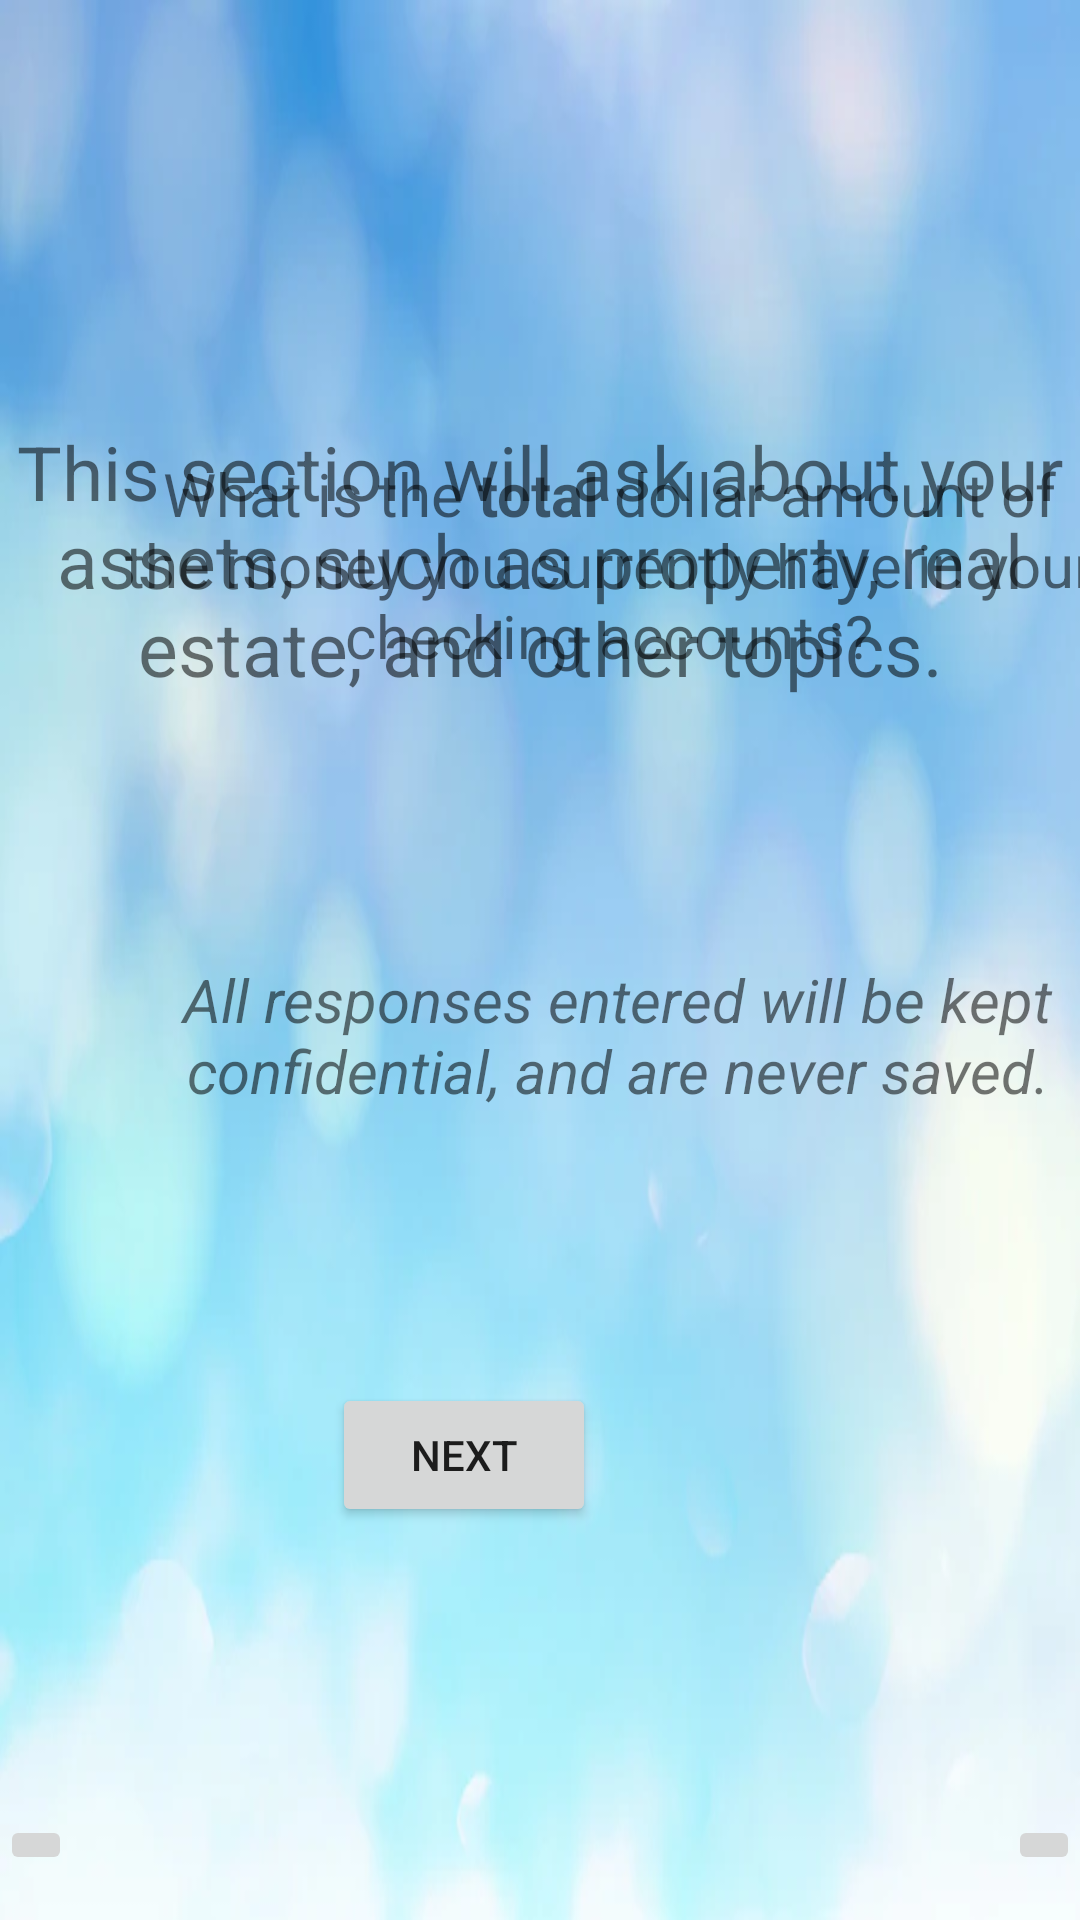

Produce the Android XML layout that renders to this screen, including the resource entries it uses.
<!-- AndroidManifest.xml: application theme Theme.TestSplash -->
<!-- res/layout/question_1.xml -->
<?xml version="1.0" encoding="utf-8"?>
<androidx.constraintlayout.widget.ConstraintLayout
    xmlns:android="http://schemas.android.com/apk/res/android"
    android:layout_width="match_parent"
    android:layout_height="match_parent"
    xmlns:tools="http://schemas.android.com/tools"
    xmlns:app="http://schemas.android.com/apk/res-auto"
    tools:context=".questionAsks.QuestionnaireQ1">

    <ImageView
        android:id="@+id/imageView"
        android:layout_width="fill_parent"
        android:layout_height="fill_parent"
        android:layout_centerInParent="true"
        android:adjustViewBounds="true"
        android:scaleType="fitXY"
        app:srcCompat="@drawable/bluebackground"
        tools:ignore="MissingConstraints"
        tools:layout_editor_absoluteX="0dp"
        tools:layout_editor_absoluteY="0dp" />

    <TextView
        android:id="@+id/textView2"
        android:layout_width="wrap_content"
        android:layout_height="wrap_content"
        android:layout_marginStart="425dp"
        android:layout_marginTop="500dp"
        android:layout_marginBottom="131dp"
        android:gravity="center"
        android:text="@string/q1"
        android:textSize="20dp"
        app:layout_constraintBottom_toTopOf="@+id/imageView"
        app:layout_constraintEnd_toStartOf="@+id/imageView"
        app:layout_constraintHorizontal_bias="0.512"
        app:layout_constraintStart_toStartOf="parent"
        app:layout_constraintTop_toTopOf="parent"
        app:layout_constraintVertical_bias="0.495" />

    <TextView
        android:id="@+id/textView3"
        android:layout_width="wrap_content"
        android:layout_height="wrap_content"
        android:layout_marginTop="-500dp"
        android:gravity="center"
        android:text="@string/assets_desc"
        android:textSize="25dp"
        app:layout_constraintBottom_toTopOf="@+id/imageView"
        app:layout_constraintTop_toBottomOf="@+id/imageView"
        app:layout_constraintVertical_bias="0.0"
        tools:layout_editor_absoluteX="0dp" />

    <TextView
        android:id="@+id/textView4"
        android:layout_width="wrap_content"
        android:layout_height="51dp"
        android:layout_marginStart="411dp"
        android:layout_marginTop="50dp"
        android:gravity="center"
        android:text="@string/confidentiality_notice"
        android:textSize="20dp"
        app:layout_constraintBottom_toTopOf="@+id/imageView"
        app:layout_constraintEnd_toStartOf="@+id/imageView"
        app:layout_constraintStart_toStartOf="parent"
        app:layout_constraintTop_toBottomOf="@+id/imageView" />







    

    <Button
        android:id="@+id/next_button"
        android:layout_width="wrap_content"
        android:layout_height="wrap_content"
        android:layout_marginEnd="410dp"
        android:layout_marginBottom="275dp"
        android:text="@string/next"
        app:layout_constraintBottom_toTopOf="@+id/frameLayout"
        app:layout_constraintEnd_toEndOf="parent"
        app:layout_constraintHorizontal_bias="0.501"
        app:layout_constraintStart_toEndOf="@+id/imageView"
        app:layout_constraintTop_toBottomOf="@+id/imageView" />

    <FrameLayout
        android:id="@+id/frameLayout"
        android:layout_width="match_parent"
        android:layout_height="wrap_content"
        android:layout_gravity="bottom|center"
        android:layout_marginBottom="50dp"
        app:layout_constraintBottom_toBottomOf="parent"
        app:layout_constraintEnd_toEndOf="parent"
        app:layout_constraintHorizontal_bias="1.0"
        app:layout_constraintStart_toStartOf="parent"
        app:layout_constraintTop_toBottomOf="@+id/imageView">

        <ImageButton
            android:id="@+id/back_button"
            android:layout_width="wrap_content"
            android:layout_height="wrap_content"
            android:layout_gravity="left"
            android:src="@drawable/ic_baseline_arrow_back_24" />

        <ImageButton
            android:id="@+id/forward_button"
            android:layout_width="wrap_content"
            android:layout_height="wrap_content"
            android:layout_gravity="right"
            android:src="@drawable/ic_baseline_arrow_forward_24" />

    </FrameLayout>

</androidx.constraintlayout.widget.ConstraintLayout>
<!-- resources referenced by this layout -->
<resources>
  <!-- drawable bluebackground: webp bitmap (drawable, 16218 bytes) -->
  <string name="assets_desc">This section will ask about your assets, such as property, real estate, and other topics.</string>
  <string name="confidentiality_notice"><i>All responses entered will be kept confidential, and are never saved.</i></string>
  <string name="next">Next</string>
  <string name="q1">What is the <b>total</b> dollar amount of the money you currently have in your checking accounts?</string>
  <style name="Theme.TestSplash" parent="Theme.MaterialComponents.DayNight.NoActionBar">
          
          <item name="colorPrimary">@color/purple_500</item>
          <item name="colorPrimaryVariant">@color/purple_700</item>
          <item name="colorOnPrimary">@color/white</item>
          
          <item name="colorSecondary">@color/teal_200</item>
          <item name="colorSecondaryVariant">@color/teal_700</item>
          <item name="colorOnSecondary">@color/black</item>
          
          <item name="android:statusBarColor">@color/black</item>
          
      </style>
  <!-- not gathered from this repository: default colours our renderer supplied (Android Studio template values) -->
  <color name="purple_500">#FF6200EE</color>
  <color name="purple_700">#FF3700B3</color>
  <color name="teal_200">#FF03DAC5</color>
  <color name="teal_700">#FF018786</color>
  <color name="black">#FF000000</color>
  <color name="white">#FFFFFFFF</color>
</resources>
